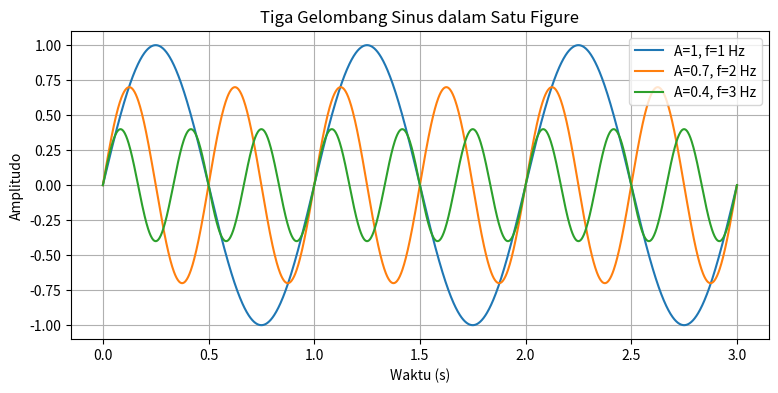

Write the Python code that produced this figure.
import numpy as np
import matplotlib.pyplot as plt

# Waktu
t = np.linspace(0, 3, 1500)

# Parameter
A1, f1 = 1.0, 1.0
A2, f2 = 0.7, 2.0
A3, f3 = 0.4, 3.0

# Frekuensi sudut
w1 = 2*np.pi*f1
w2 = 2*np.pi*f2
w3 = 2*np.pi*f3

# Gelombang
y1 = A1 * np.sin(w1*t)
y2 = A2 * np.sin(w2*t)
y3 = A3 * np.sin(w3*t)

# ===== SATU FIGURE =====
plt.figure(figsize=(9,4))

plt.plot(t, y1, label="A=1, f=1 Hz")
plt.plot(t, y2, label="A=0.7, f=2 Hz")
plt.plot(t, y3, label="A=0.4, f=3 Hz")

plt.xlabel("Waktu (s)")
plt.ylabel("Amplitudo")
plt.title("Tiga Gelombang Sinus dalam Satu Figure")
plt.legend()
plt.grid(True)

plt.show()
